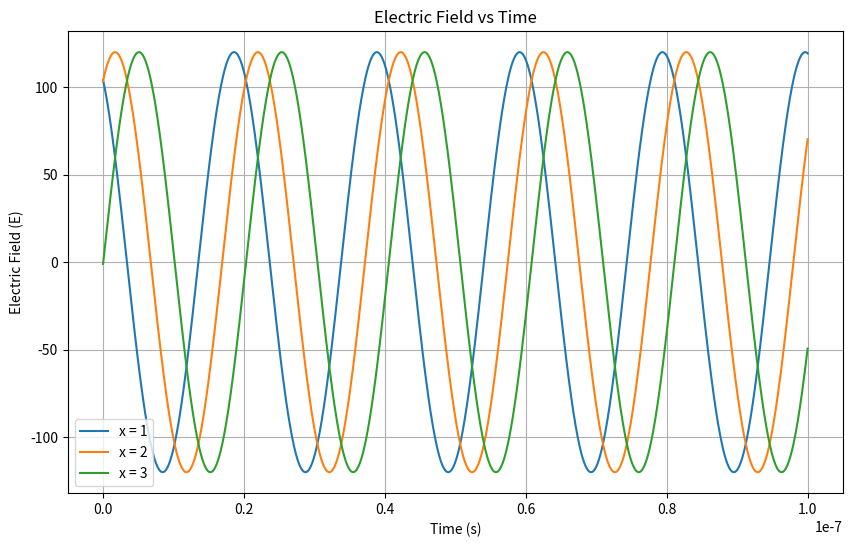

This figure's Python source:
import numpy as np
import matplotlib.pyplot as plt

# Function to calculate electric field vector E
def electric_field(x, t):
    return 120 * np.sin(1.05 * x - 3.1 * 10**8 * t)

# Values for x
x_values = [1, 2, 3]

# Time values with smaller increments for better visualization
time_values = np.linspace(0, 1e-7, 1000)

# Plotting the graphs for each x value
plt.figure(figsize=(10, 6))
for x in x_values:
    E_values = electric_field(x, time_values)
    plt.plot(time_values, E_values, label=f'x = {x}')

# Set axis labels and title
plt.xlabel('Time (s)')
plt.ylabel('Electric Field (E)')
plt.title('Electric Field vs Time')
plt.legend()  # Display legend with x values

# Add grid lines
plt.grid(True)

# Show the plot
plt.show()
